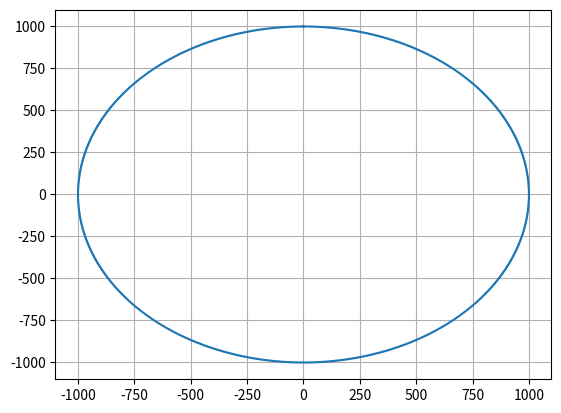

The script that saved this image:
import matplotlib.pyplot as plt

class Midpoint():
    def __init__(self):
        self.r = 0.0
        self.midCircleCoordinate = []
    
    def setCircleRadius(self, r):
        self.r = r
    
    def setMidCircleCoordinate(self, xc, yc):
       self.midCircleCoordinate = [xc,yc]

    def showCircleCoordinate(self):
        p0 = (5/4)-self.r
        pk = p0
        xk = self.midCircleCoordinate[0]
        yk = self.r

        results = {'k':[], 'Pk':[],'x':[xk],'y':[yk], '2xk':[], '2yk':[]}

        # for x in range(1,20):
        x=0
        while(xk<yk):
            if (pk<0):
                xk = xk + 1
                yk = yk
                pk = pk + (2*xk) + 1
                twotimesxk = 2 * xk
                twotimesyk = 2 * yk
            else:
                xk = xk + 1
                yk = yk - 1
                pk = pk + (2*xk)+1-(2*yk)
                twotimesxk = (2*xk) + 2
                twotimesyk = (2*yk) - 2

            results['k'].append(x)
            results['Pk'].append(pk)
            results['x'].append(xk)
            results['y'].append(yk)
            results['2xk'].append(twotimesxk)
            results['2yk'].append(twotimesyk)
            x = x+1
        
        rangeArray = len(results['k'])

        for x in reversed(range(rangeArray)):
            results['k'].append(len(results['k']))
            results['Pk'].append(results['Pk'][x])
            results['x'].append(results['y'][x])
            results['y'].append(results['x'][x])
            results['2xk'].append(results['2yk'][x])
            results['2yk'].append(results['2xk'][x])
        
        rangeArray = len(results['k'])       

        for x in reversed(range(rangeArray)):
            results['k'].append(len(results['k']))
            results['x'].append(results['x'][x])
            results['y'].append(results['y'][x] * -1)

        for x in range(rangeArray):
            results['k'].append(len(results['k']))
            results['x'].append(results['x'][x] * -1)
            results['y'].append(results['y'][x] * -1)
        
        for x in reversed(range(rangeArray)):
            results['k'].append(len(results['k']))
            results['x'].append(results['x'][x] * -1)
            results['y'].append(results['y'][x])


        for x in results['x']:
            print(results['x'][x], results['y'][x])

        plt.plot(results['x'],results['y'])
        plt.grid(True)
        plt.show()

mid = Midpoint()
mid.setCircleRadius(1000)
mid.setMidCircleCoordinate(0,0)
mid.showCircleCoordinate()

